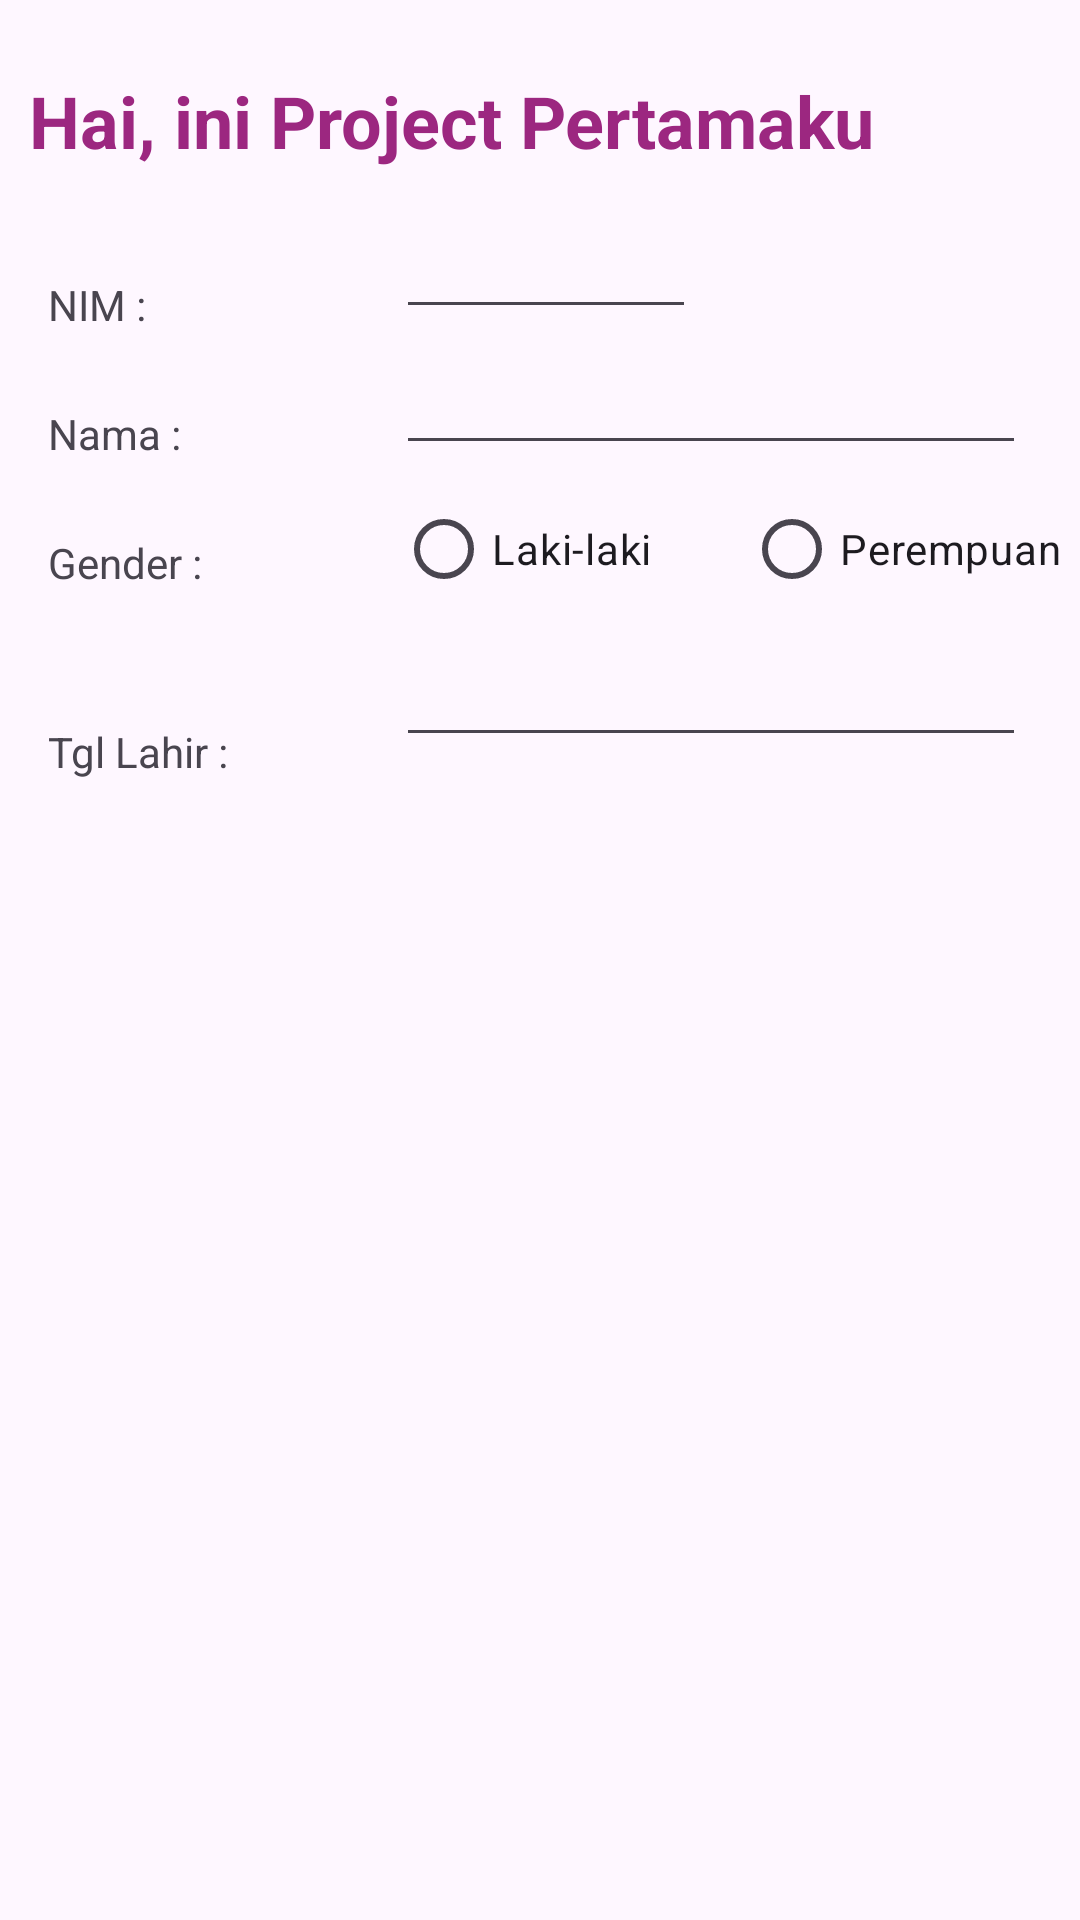

Here is an Android app screen rendered from its layout file. Give the layout XML and the strings, colors and styles it references.
<!-- AndroidManifest.xml: application theme Theme.ProjectBP2665 -->
<!-- res/layout/activity_main.xml -->
<?xml version="1.0" encoding="utf-8"?>
<androidx.constraintlayout.widget.ConstraintLayout xmlns:android="http://schemas.android.com/apk/res/android"
    xmlns:app="http://schemas.android.com/apk/res-auto"
    xmlns:tools="http://schemas.android.com/tools"
    android:layout_width="match_parent"
    android:layout_height="match_parent"
    tools:context=".MainActivity">

    <TextView
        android:id="@+id/textView3"
        android:layout_width="wrap_content"
        android:layout_height="wrap_content"
        android:layout_marginTop="24dp"
        android:text="Hai, ini Project Pertamaku"
        android:textColor="#9C2780"
        android:textSize="24sp"
        android:textStyle="bold"
        app:layout_constraintEnd_toEndOf="parent"
        app:layout_constraintHorizontal_bias="0.124"
        app:layout_constraintStart_toStartOf="parent"
        app:layout_constraintTop_toTopOf="parent" />

    <EditText
        android:id="@+id/editTextText"
        android:layout_width="wrap_content"
        android:layout_height="wrap_content"
        android:layout_marginStart="16dp"
        android:layout_marginTop="4dp"
        android:ems="10"
        android:inputType="text"
        app:layout_constraintStart_toEndOf="@+id/textView2"
        app:layout_constraintTop_toBottomOf="@+id/editTextText3" />

    <TextView
        android:id="@+id/textView"
        android:layout_width="100sp"
        android:layout_height="wrap_content"
        android:layout_marginStart="16dp"
        android:layout_marginTop="68dp"
        android:text="NIM :"
        app:layout_constraintStart_toStartOf="parent"
        app:layout_constraintTop_toTopOf="@+id/textView3" />

    <TextView
        android:id="@+id/textView2"
        android:layout_width="100sp"
        android:layout_height="wrap_content"
        android:layout_marginStart="16dp"
        android:layout_marginTop="24dp"
        android:text="Nama :"
        app:layout_constraintStart_toStartOf="parent"
        app:layout_constraintTop_toBottomOf="@+id/textView" />

    <TextView
        android:id="@+id/textView4"
        android:layout_width="100sp"
        android:layout_height="wrap_content"
        android:layout_marginStart="16dp"
        android:layout_marginTop="24dp"
        android:text="Gender :"
        app:layout_constraintStart_toStartOf="parent"
        app:layout_constraintTop_toBottomOf="@+id/textView2" />

    <TextView
        android:id="@+id/textView5"
        android:layout_width="100sp"
        android:layout_height="wrap_content"
        android:layout_marginStart="16dp"
        android:layout_marginTop="44dp"
        android:text="Tgl Lahir :"
        app:layout_constraintStart_toStartOf="parent"
        app:layout_constraintTop_toBottomOf="@+id/textView4" />

    <EditText
        android:id="@+id/editTextText3"
        android:layout_width="100sp"
        android:layout_height="wrap_content"
        android:layout_marginStart="16dp"
        android:layout_marginTop="12dp"
        android:ems="10"
        android:inputType="text"
        app:layout_constraintStart_toEndOf="@+id/textView"
        app:layout_constraintTop_toBottomOf="@+id/textView3" />

    <RadioButton
        android:id="@+id/radioButton"
        android:layout_width="100sp"
        android:layout_height="wrap_content"
        android:layout_marginStart="16dp"
        android:layout_marginTop="4dp"
        android:text="Laki-laki"
        app:layout_constraintStart_toEndOf="@+id/textView4"
        app:layout_constraintTop_toBottomOf="@+id/editTextText" />

    <RadioButton
        android:id="@+id/radioButton2"
        android:layout_width="wrap_content"
        android:layout_height="wrap_content"
        android:layout_marginStart="16dp"
        android:layout_marginTop="4dp"
        android:text="Perempuan"
        app:layout_constraintStart_toEndOf="@+id/radioButton"
        app:layout_constraintTop_toBottomOf="@+id/editTextText" />

    <EditText
        android:id="@+id/editTextDate"
        android:layout_width="wrap_content"
        android:layout_height="wrap_content"
        android:layout_marginStart="16dp"
        android:layout_marginTop="4dp"
        android:ems="10"
        android:inputType="date"
        app:layout_constraintStart_toEndOf="@+id/textView5"
        app:layout_constraintTop_toBottomOf="@+id/radioButton" />

    <RadioGroup
        android:layout_width="4dp"
        android:layout_height="0dp"
        app:layout_constraintEnd_toStartOf="@+id/radioButton2"
        app:layout_constraintStart_toEndOf="@+id/radioButton"
        tools:layout_editor_absoluteY="274dp" >

    </RadioGroup>

</androidx.constraintlayout.widget.ConstraintLayout>
<!-- resources referenced by this layout -->
<resources>
  <style name="Theme.ProjectBP2665" parent="Base.Theme.ProjectBP2665" />
  <style name="Base.Theme.ProjectBP2665" parent="Theme.Material3.DayNight.NoActionBar">
          
          
      </style>
</resources>
